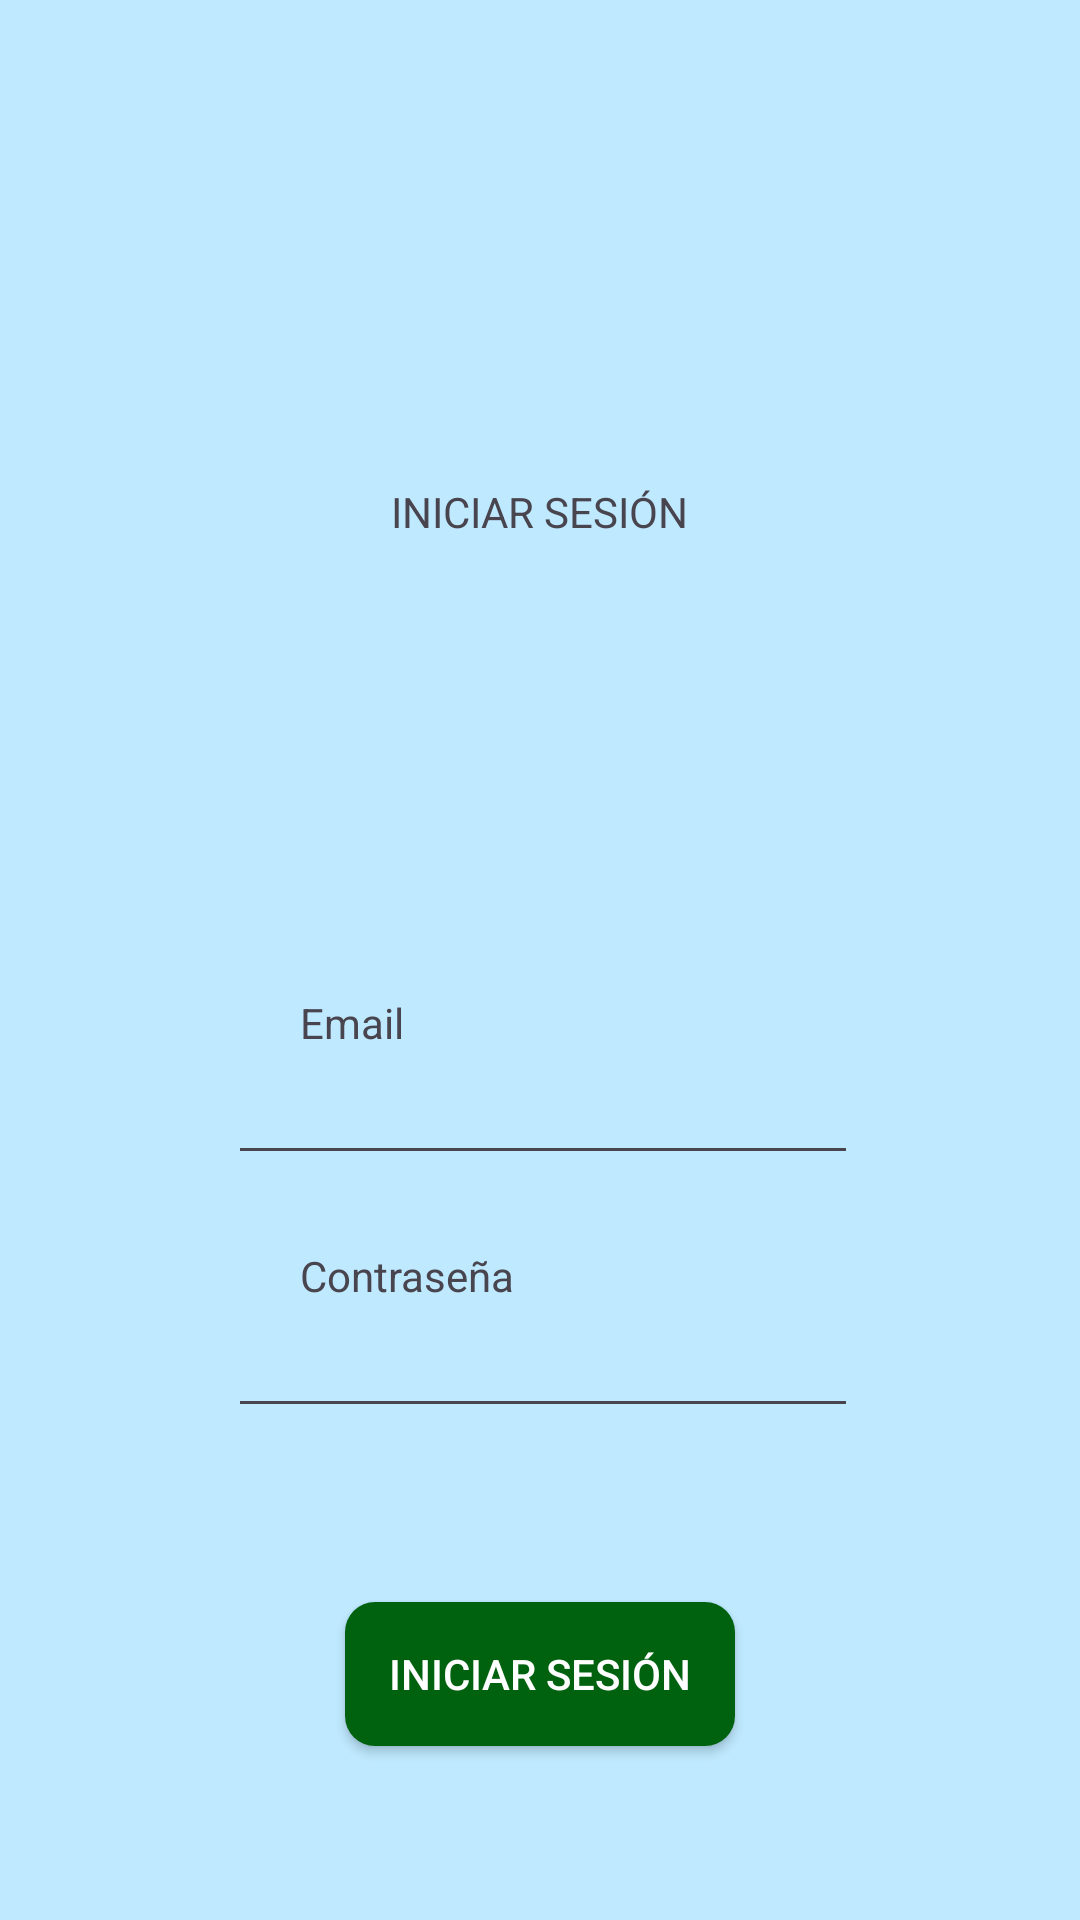

Write the Android layout XML for this screen, with the resource values it uses.
<!-- AndroidManifest.xml: application theme Theme.CotorrasKiller -->
<!-- res/layout/activity_login.xml -->
<?xml version="1.0" encoding="utf-8"?>
<androidx.constraintlayout.widget.ConstraintLayout xmlns:android="http://schemas.android.com/apk/res/android"
    xmlns:app="http://schemas.android.com/apk/res-auto"
    xmlns:tools="http://schemas.android.com/tools"
    android:layout_width="match_parent"
    android:layout_height="match_parent"
    tools:context=".LoginActivity">

    <TextView
        android:id="@+id/textView"
        android:layout_width="wrap_content"
        android:layout_height="wrap_content"
        android:text="@string/iniciar_sesion"
        app:layout_constraintBottom_toBottomOf="parent"
        app:layout_constraintEnd_toEndOf="parent"
        app:layout_constraintStart_toStartOf="parent"
        app:layout_constraintTop_toTopOf="parent"
        app:layout_constraintVertical_bias="0.259" />


    <TextView
        android:id="@+id/textViewEmail"
        android:layout_width="wrap_content"
        android:layout_height="wrap_content"
        android:layout_marginStart="100dp"
        android:text="Email"
        app:layout_constraintBottom_toTopOf="@+id/editTextEmail"
        app:layout_constraintStart_toStartOf="parent" />

    <EditText
        android:id="@+id/editTextEmail"
        android:layout_width="wrap_content"
        android:layout_height="wrap_content"
        android:layout_marginBottom="24dp"
        android:ems="10"
        android:inputType="textEmailAddress"
        app:layout_constraintBottom_toTopOf="@+id/textViewPassword"
        app:layout_constraintEnd_toEndOf="parent"
        app:layout_constraintHorizontal_bias="0.507"
        app:layout_constraintStart_toStartOf="parent" />

    <TextView
        android:id="@+id/textViewPassword"
        android:layout_width="wrap_content"
        android:layout_height="wrap_content"
        android:layout_marginStart="100dp"
        android:text="Contraseña"
        app:layout_constraintBottom_toTopOf="@+id/editTextPassword"
        app:layout_constraintStart_toStartOf="parent" />

    <EditText
        android:id="@+id/editTextPassword"
        android:layout_width="wrap_content"
        android:layout_height="wrap_content"
        android:layout_marginBottom="164dp"
        android:ems="10"
        android:inputType="textPassword"
        app:layout_constraintBottom_toBottomOf="parent"
        app:layout_constraintEnd_toEndOf="parent"
        app:layout_constraintHorizontal_bias="0.507"
        app:layout_constraintStart_toStartOf="parent" />

    <ImageButton
        android:id="@+id/btnVolver"
        android:onClick="volver"
        android:layout_width="31dp"
        android:layout_height="39dp"
        android:layout_marginStart="4dp"
        android:layout_marginTop="4dp"
        android:background="@android:color/transparent"
        app:layout_constraintStart_toStartOf="parent"
        app:layout_constraintTop_toTopOf="parent"
        app:srcCompat="@drawable/flecha_atras" />

    <Button
        android:id="@+id/entrarBtn"
        android:layout_width="130dp"
        android:textColor="@color/white"
        android:layout_height="wrap_content"
        android:background="@drawable/estilo_btn"

        android:text="@string/iniciar_sesion"
        app:layout_constraintBottom_toBottomOf="parent"
        app:layout_constraintEnd_toEndOf="parent"
        app:layout_constraintStart_toStartOf="parent"
        app:layout_constraintTop_toBottomOf="@+id/editTextPassword" />


</androidx.constraintlayout.widget.ConstraintLayout>
<!-- resources referenced by this layout -->
<resources>
  <color name="white">#FFFFFF</color>
  <!-- drawable estilo_btn (drawable) -->
  <?xml version="1.0" encoding="utf-8"?>
  <shape android:shape="rectangle"
      xmlns:android="http://schemas.android.com/apk/res/android">
  
      <solid android:color="@color/seed"/>
      <corners android:radius="10dp"/>
  
  </shape>
  <string name="iniciar_sesion">INICIAR SESIÓN</string>
  <style name="Theme.CotorrasKiller" parent="Base.Theme.CotorrasKiller" />
  <color name="seed">#00610E</color>
  <color name="md_theme_light_primary">#166D1A</color>
  <color name="md_theme_light_onPrimary">#FFFFFF</color>
  <color name="md_theme_light_primaryContainer">#A0F793</color>
  <color name="md_theme_light_onPrimaryContainer">#002202</color>
  <color name="md_theme_light_secondary">#53634E</color>
  <color name="md_theme_light_onSecondary">#FFFFFF</color>
  <color name="md_theme_light_secondaryContainer">#D6E8CE</color>
  <color name="md_theme_light_onSecondaryContainer">#111F0F</color>
  <color name="md_theme_light_tertiary">#386569</color>
  <color name="md_theme_light_onTertiary">#FFFFFF</color>
  <color name="md_theme_light_tertiaryContainer">#BCEBEF</color>
  <color name="md_theme_light_onTertiaryContainer">#002022</color>
  <color name="md_theme_light_error">#BA1A1A</color>
  <color name="md_theme_light_errorContainer">#FFDAD6</color>
  <color name="md_theme_light_onError">#FFFFFF</color>
  <color name="md_theme_light_onErrorContainer">#410002</color>
  <color name="md_theme_light_background">#BFE9FF</color>
  <color name="md_theme_light_onBackground">#001F2A</color>
  <color name="md_theme_light_surface">#FAFCFF</color>
  <color name="md_theme_light_onSurface">#001F2A</color>
  <color name="md_theme_light_surfaceVariant">#DEE4D8</color>
  <color name="md_theme_light_onSurfaceVariant">#42493F</color>
  <color name="md_theme_light_outline">#73796E</color>
  <color name="md_theme_light_inverseOnSurface">#E1F4FF</color>
  <color name="md_theme_light_inverseSurface">#003547</color>
  <color name="md_theme_light_inversePrimary">#85DA79</color>
</resources>
